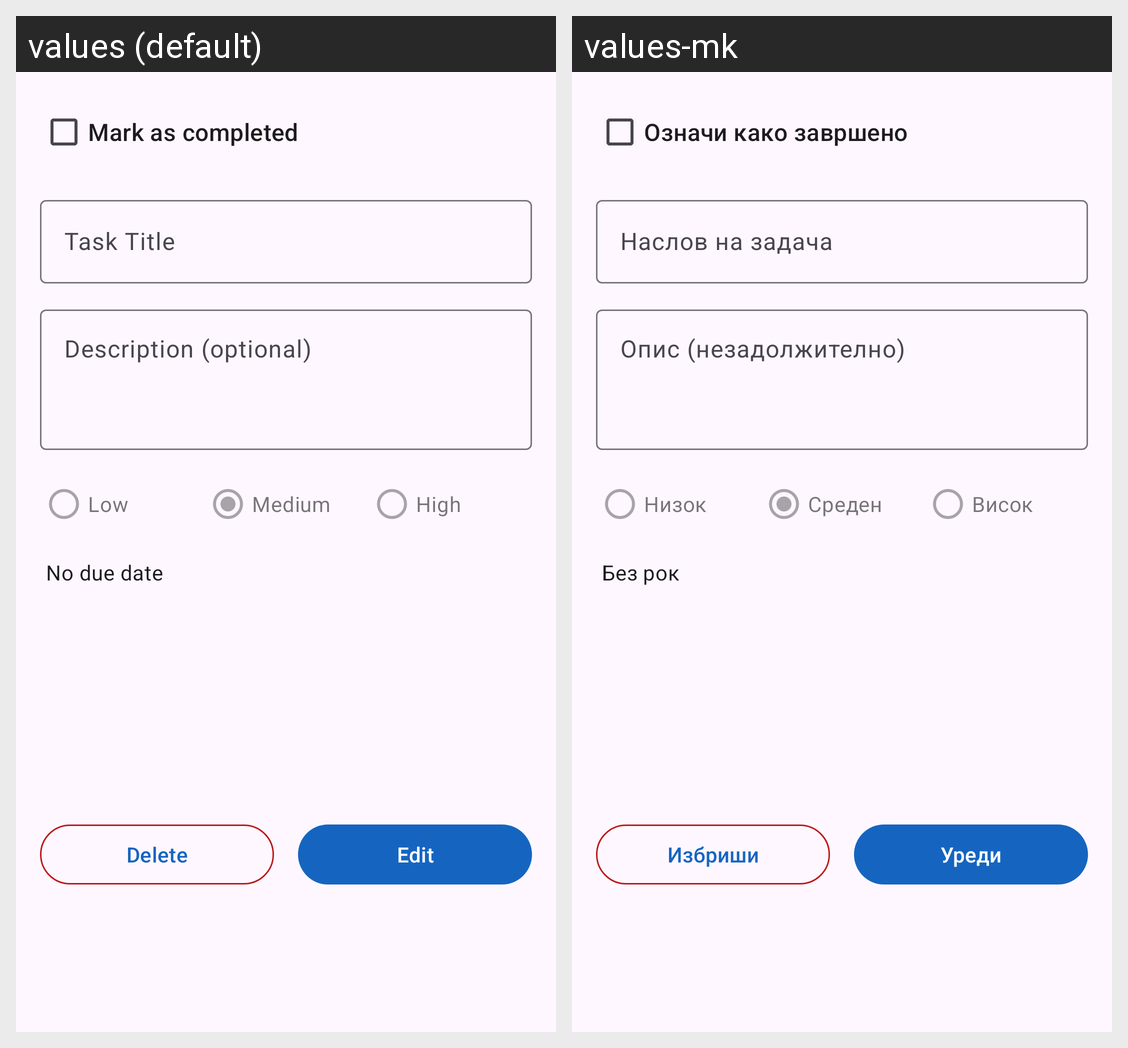

For this localized Android screen grid, give each drawn string resource with its value in every locale shown.
Android screen res/layout/fragment_task_detail.xml rendered under 2 locales, left to right: values (default), values-mk. Device: Nexus 5 (rendered at 1080×1920; each locale shown at half size, 540×960, under a caption strip naming it); theme Theme.TaskManager.
Strings drawn on this screen, with the default value and each locale's value (text and hints the layout hard-codes, and strings that could not be matched under every locale, appear in the picture but are not listed):

mark_completed
  values: Mark as completed
  values-mk: Означи како завршено

task_title
  values: Task Title
  values-mk: Наслов на задача

task_description
  values: Description (optional)
  values-mk: Опис (незадолжително)

priority_low
  values: Low
  values-mk: Низок

priority_medium
  values: Medium
  values-mk: Среден

priority_high
  values: High
  values-mk: Висок

no_due_date
  values: No due date
  values-mk: Без рок

delete
  values: Delete
  values-mk: Избриши

edit
  values: Edit
  values-mk: Уреди
